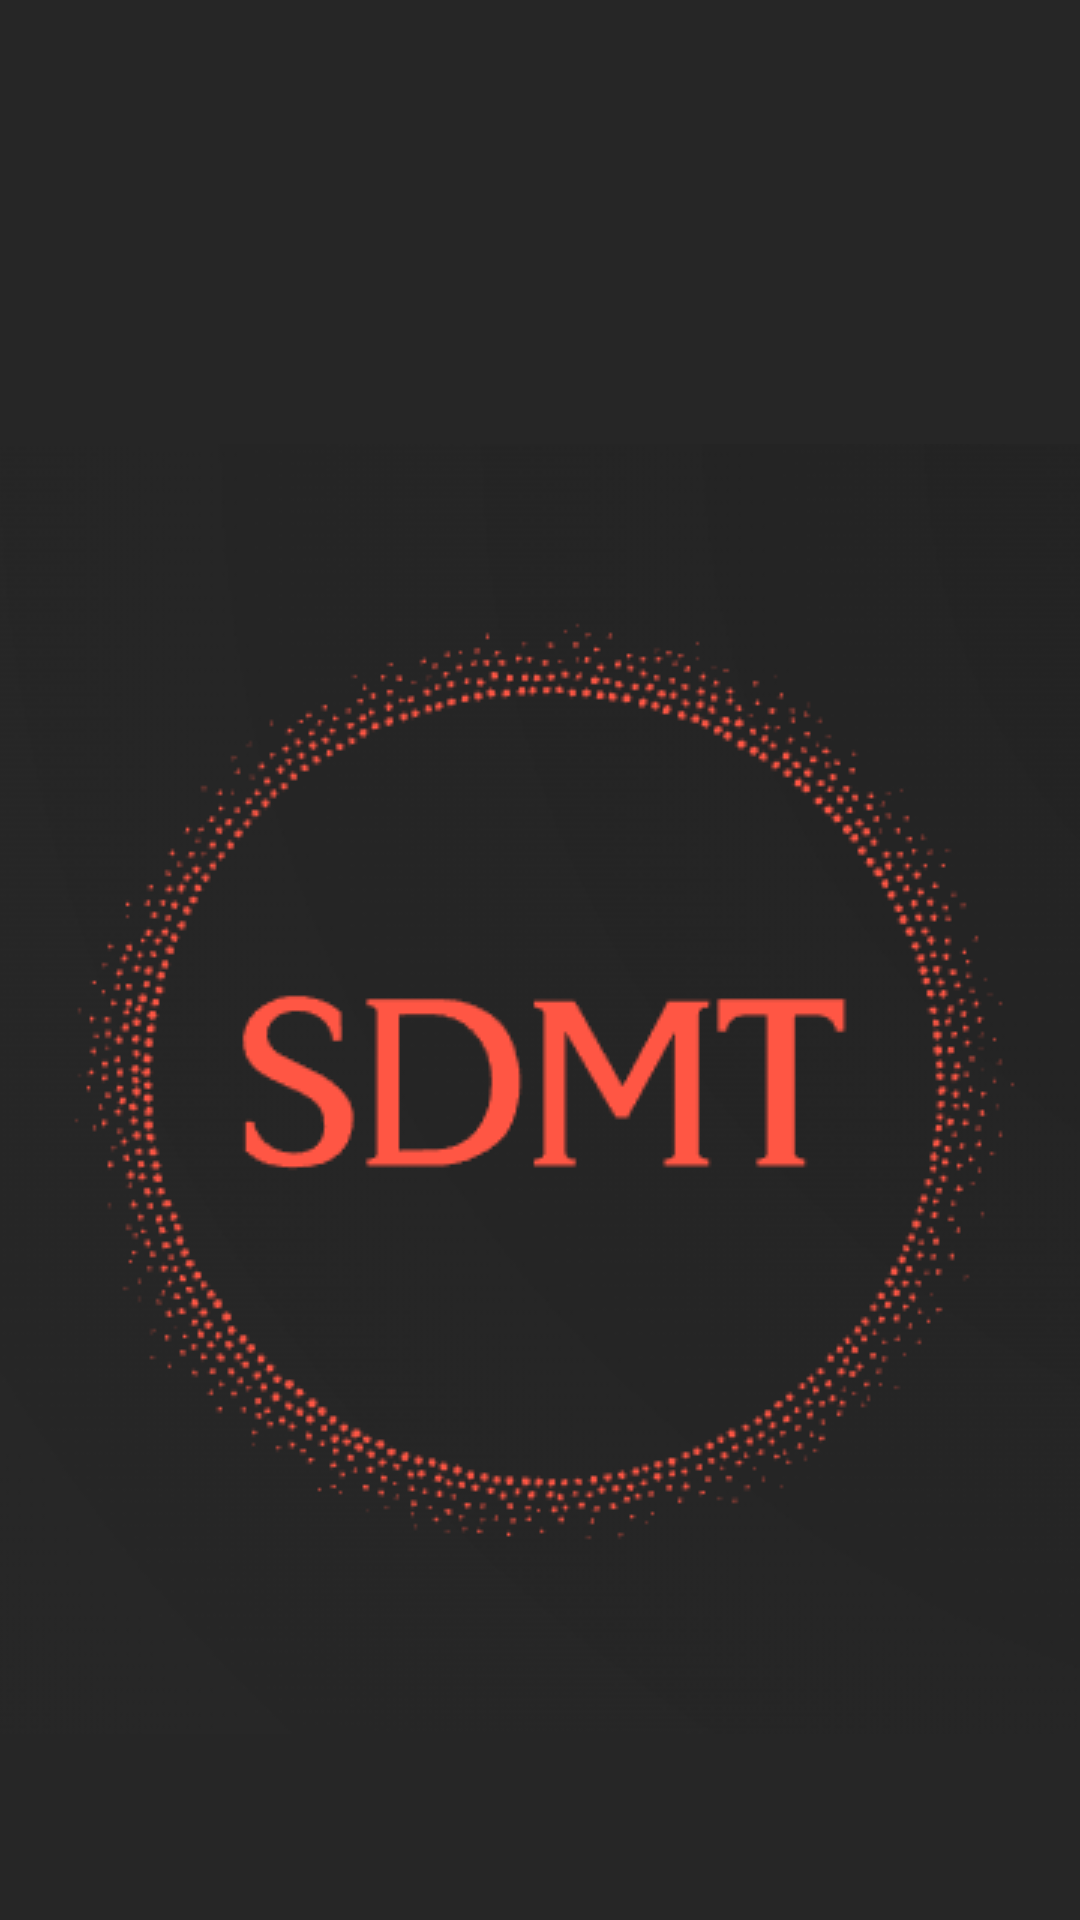

Produce the Android XML layout that renders to this screen, including the resource entries it uses.
<!-- AndroidManifest.xml: application theme Theme.ConsultancyAppExercice -->
<!-- res/layout/fragment_home.xml -->
<?xml version="1.0" encoding="utf-8"?>
<androidx.constraintlayout.widget.ConstraintLayout xmlns:android="http://schemas.android.com/apk/res/android"
    xmlns:app="http://schemas.android.com/apk/res-auto"
    xmlns:tools="http://schemas.android.com/tools"
    android:layout_width="match_parent"
    android:layout_height="match_parent"
    android:background="@color/white"
    android:backgroundTint="@color/sdmt_dark"
    tools:context=".ui.home.HomeFragment">

    <ImageView
        android:id="@+id/imageView2"
        android:layout_width="wrap_content"
        android:layout_height="wrap_content"
        android:layout_marginTop="27dp"
        android:scaleType="center"
        android:src="@drawable/sdmt"
        app:layout_constraintStart_toStartOf="@+id/text_home"
        app:layout_constraintTop_toTopOf="@+id/text_home" />

    <TextView
        android:id="@+id/text_home"
        android:layout_width="0dp"
        android:layout_height="wrap_content"
        android:layout_marginTop="121dp"
        android:textAlignment="center"
        android:textColor="@color/white"
        android:textSize="24sp"
        app:layout_constraintEnd_toEndOf="parent"
        app:layout_constraintStart_toStartOf="parent"
        app:layout_constraintTop_toTopOf="parent" />
</androidx.constraintlayout.widget.ConstraintLayout>
<!-- resources referenced by this layout -->
<resources>
  <color name="sdmt_dark">#FF262626</color>
  <color name="white">#FFFFFFFF</color>
  <!-- drawable sdmt: png bitmap (drawable, 45902 bytes) -->
  <style name="Theme.ConsultancyAppExercice" parent="Theme.MaterialComponents.DayNight.DarkActionBar">
          
          <item name="colorPrimary">@color/purple_500</item>
          <item name="colorPrimaryVariant">@color/purple_700</item>
          <item name="colorOnPrimary">@color/white</item>
          
          <item name="colorSecondary">@color/teal_200</item>
          <item name="colorSecondaryVariant">@color/teal_700</item>
          <item name="colorOnSecondary">@color/black</item>
          
          <item name="android:statusBarColor">?attr/colorPrimaryVariant</item>
          
      </style>
  <color name="purple_500">#FF5722</color>
  <color name="purple_700">#FF5722</color>
  <color name="teal_200">#FF5722</color>
  <color name="teal_700">#FF5722</color>
  <color name="black">#FF000000</color>
</resources>
